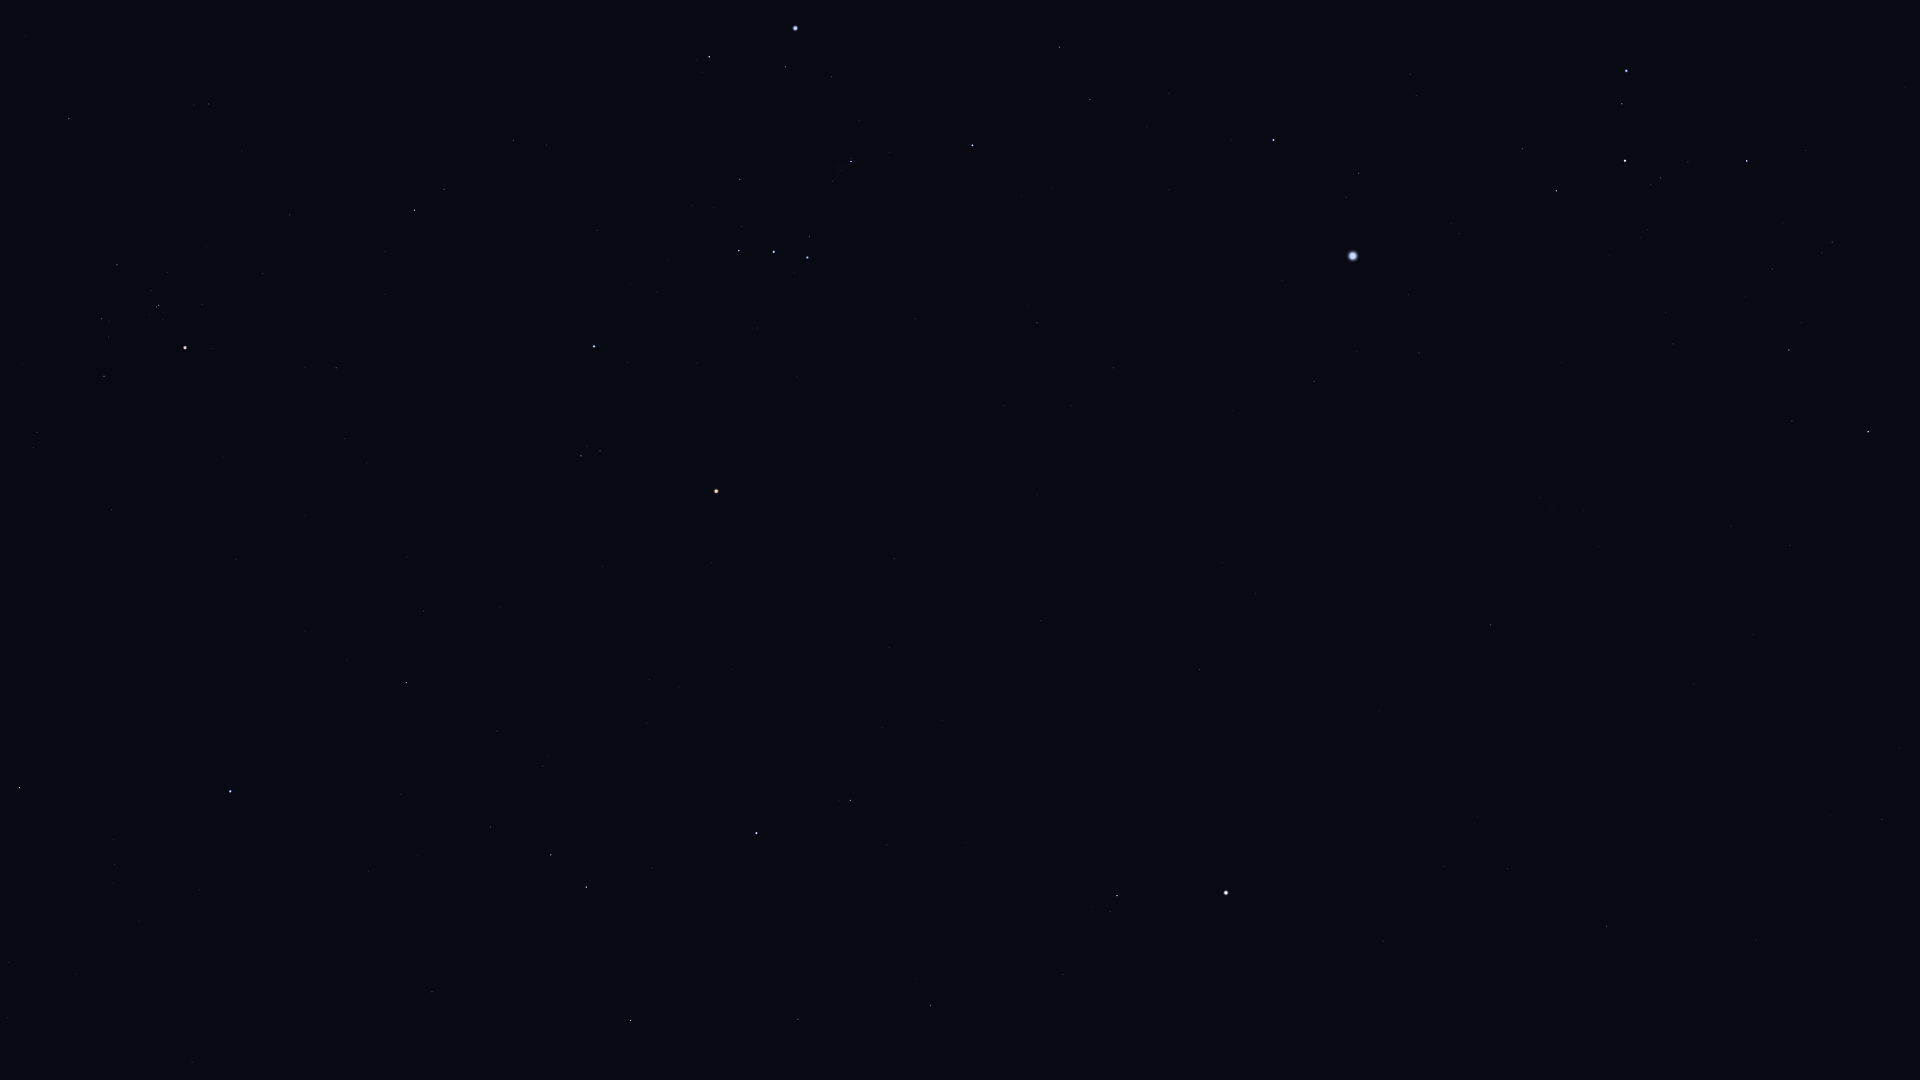

The data file committed next to this chart (first rows):
Star_ID, Name, X, Y
18724, HIP 18724, 69, 118
20205, Prima Hyadum, 117, 265
20455, Secunda Hyadum, 101, 319
20648, HIP 20648, 108, 337
20889, Ain, 104, 376
20894, Chamukuy, 158, 305
21109, Hoggar, 364, 84
21421, Aldebaran, 185, 348
21881, HIP 21881, 111, 510
22449, Tabit, 414, 210
22730, HIP 22730, 508, 138
23015, Hassaleh, 19, 788
23875, Cursa, 709, 57
24436, Rigel, 795, 28
25336, Bellatrix, 594, 346
25428, Elnath, 230, 791
25930, Mintaka, 739, 251
26207, Meissa, 581, 456
26241, Hatysa, 851, 161
26311, Alnilam, 774, 252
26451, Tianguan, 406, 683
26727, Alnitak, 807, 257
27288, HIP 27288, 1059, 47
27366, Saiph, 972, 145
27913, HIP 27913, 497, 731
27989, Betelgeuse, 716, 491
28103, HIP 28103, 1090, 99
28614, HIP 28614, 712, 563
28716, HIP 28716, 542, 766
28734, HIP 28734, 490, 827
28910, HIP 28910, 1147, 127
29038, HIP 29038, 649, 679
29426, HIP 29426, 679, 687
29434, HIP 29434, 647, 723
29651, HIP 29651, 1037, 323
29655, HIP 29655, 551, 855
30324, Mirzam, 1273, 140
30343, HIP 30343, 586, 887
30419, HIP 30419, 894, 559
30665, HIP 30665, 763, 727
30867, HIP 30867, 1113, 368
30883, HIP 30883, 652, 868
30905, Lusitânia, 812, 697
31216, HIP 31216, 889, 647
31416, HIP 31416, 1416, 96
31592, HIP 31592, 1358, 173
31681, HIP 31681, 756, 833
31978, HIP 31978, 882, 728
32246, HIP 32246, 630, 1020
32349, Sirius, 1353, 256
32362, HIP 32362, 850, 800
32533, HIP 32533, 942, 720
33160, HIP 33160, 1314, 381
33165, HIP 33165, 1518, 154
33347, HIP 33347, 1408, 295
33579, Adhara, 1626, 71
33719, Citalá, 1229, 531
33856, Nganurganity, 1622, 104
34045, Muliphein, 1419, 353
34088, HIP 34088, 798, 1019
... 13 more rows
